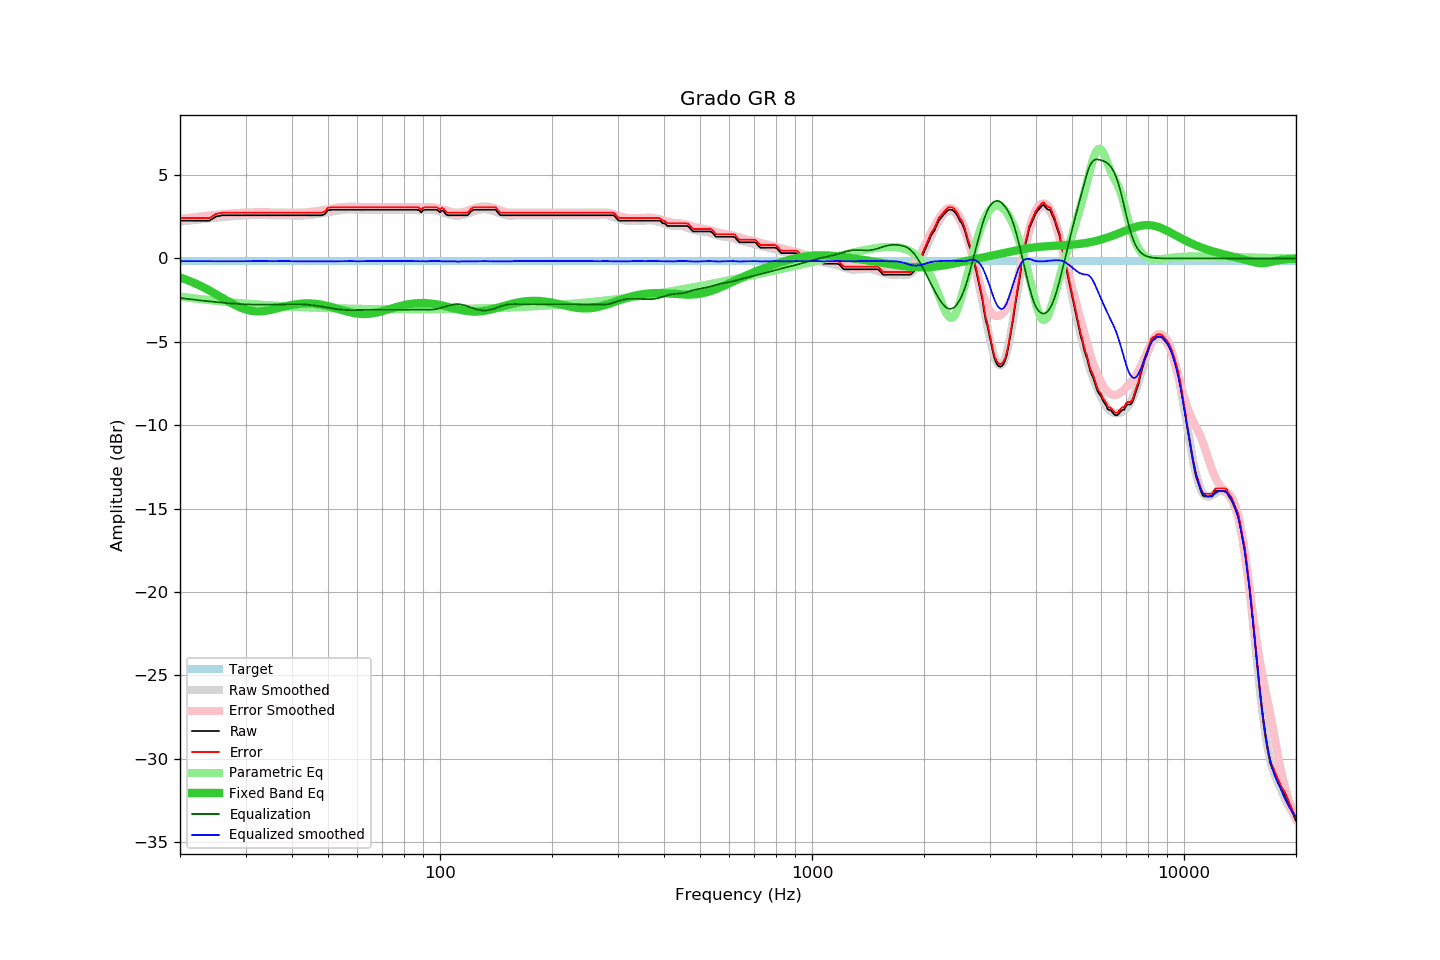

Source data for this figure (header and first rows):
frequency, raw, error, smoothed, error_smoothed, equalization, parametric_eq, equalized_raw, equalized_smoothed, target
20, 2.27, 2.42, 2.21, 2.37, -2.37, -1.13, -0.10, -0.16, -0.15
21, 2.27, 2.42, 2.27, 2.43, -2.43, -1.31, -0.16, -0.16, -0.15
22, 2.27, 2.42, 2.32, 2.48, -2.48, -1.50, -0.21, -0.16, -0.15
23, 2.27, 2.42, 2.37, 2.53, -2.53, -1.70, -0.26, -0.16, -0.15
24, 2.27, 2.42, 2.41, 2.57, -2.57, -1.92, -0.30, -0.16, -0.15
25, 2.52, 2.67, 2.45, 2.61, -2.61, -2.14, -0.09, -0.17, -0.15
26, 2.59, 2.74, 2.48, 2.65, -2.65, -2.37, -0.06, -0.17, -0.15
27, 2.59, 2.74, 2.52, 2.68, -2.68, -2.58, -0.09, -0.17, -0.15
28, 2.59, 2.74, 2.54, 2.71, -2.71, -2.77, -0.12, -0.17, -0.15
29, 2.59, 2.74, 2.57, 2.73, -2.73, -2.93, -0.14, -0.17, -0.15
30, 2.59, 2.74, 2.59, 2.75, -2.75, -3.05, -0.16, -0.17, -0.15
31, 2.59, 2.74, 2.60, 2.76, -2.76, -3.13, -0.17, -0.16, -0.15
32, 2.59, 2.74, 2.61, 2.77, -2.77, -3.17, -0.18, -0.15, -0.15
33, 2.59, 2.74, 2.62, 2.77, -2.77, -3.17, -0.18, -0.15, -0.15
34, 2.59, 2.74, 2.61, 2.77, -2.77, -3.14, -0.18, -0.16, -0.15
35, 2.59, 2.74, 2.59, 2.76, -2.76, -3.09, -0.17, -0.17, -0.15
36, 2.59, 2.74, 2.59, 2.75, -2.75, -3.03, -0.16, -0.16, -0.15
37, 2.59, 2.74, 2.59, 2.75, -2.75, -2.96, -0.16, -0.16, -0.15
38, 2.59, 2.74, 2.59, 2.74, -2.74, -2.89, -0.15, -0.15, -0.15
39, 2.59, 2.74, 2.59, 2.74, -2.74, -2.84, -0.15, -0.15, -0.15
40, 2.59, 2.74, 2.57, 2.74, -2.74, -2.78, -0.15, -0.17, -0.15
41, 2.59, 2.74, 2.56, 2.74, -2.74, -2.74, -0.15, -0.17, -0.15
42, 2.59, 2.74, 2.57, 2.74, -2.74, -2.72, -0.15, -0.17, -0.15
43, 2.59, 2.74, 2.58, 2.75, -2.75, -2.70, -0.16, -0.17, -0.15
44, 2.59, 2.74, 2.59, 2.77, -2.77, -2.69, -0.18, -0.18, -0.15
45, 2.59, 2.74, 2.62, 2.79, -2.79, -2.70, -0.20, -0.18, -0.15
46, 2.59, 2.74, 2.64, 2.82, -2.82, -2.71, -0.23, -0.18, -0.15
47, 2.59, 2.74, 2.67, 2.85, -2.85, -2.74, -0.26, -0.18, -0.15
48, 2.59, 2.74, 2.71, 2.88, -2.88, -2.77, -0.29, -0.18, -0.15
49, 2.66, 2.81, 2.74, 2.92, -2.92, -2.81, -0.26, -0.18, -0.15
50, 2.89, 3.04, 2.78, 2.95, -2.95, -2.86, -0.06, -0.18, -0.15
51, 2.92, 3.07, 2.81, 2.99, -2.99, -2.91, -0.07, -0.17, -0.15
52, 2.92, 3.07, 2.84, 3.02, -3.02, -2.96, -0.10, -0.17, -0.15
53, 2.92, 3.07, 2.87, 3.04, -3.04, -3.01, -0.12, -0.17, -0.15
54, 2.92, 3.07, 2.90, 3.06, -3.06, -3.07, -0.14, -0.16, -0.15
55, 2.92, 3.07, 2.92, 3.08, -3.08, -3.12, -0.16, -0.16, -0.15
56, 2.92, 3.07, 2.94, 3.09, -3.09, -3.17, -0.17, -0.15, -0.15
57, 2.92, 3.07, 2.95, 3.10, -3.10, -3.21, -0.18, -0.15, -0.15
58, 2.92, 3.07, 2.94, 3.10, -3.10, -3.25, -0.18, -0.15, -0.15
59, 2.92, 3.07, 2.94, 3.10, -3.10, -3.28, -0.18, -0.16, -0.15
60, 2.92, 3.07, 2.92, 3.09, -3.09, -3.31, -0.17, -0.17, -0.15
61, 2.92, 3.07, 2.92, 3.09, -3.09, -3.32, -0.17, -0.17, -0.15
62, 2.92, 3.07, 2.92, 3.08, -3.08, -3.33, -0.16, -0.16, -0.15
63, 2.92, 3.07, 2.92, 3.08, -3.08, -3.33, -0.16, -0.16, -0.15
64, 2.92, 3.07, 2.92, 3.08, -3.08, -3.32, -0.16, -0.16, -0.15
65, 2.92, 3.07, 2.92, 3.07, -3.07, -3.31, -0.15, -0.15, -0.15
66, 2.92, 3.07, 2.92, 3.07, -3.07, -3.29, -0.15, -0.15, -0.15
67, 2.92, 3.07, 2.92, 3.07, -3.07, -3.26, -0.15, -0.15, -0.15
68, 2.92, 3.07, 2.92, 3.07, -3.07, -3.23, -0.15, -0.15, -0.15
69, 2.92, 3.07, 2.92, 3.07, -3.07, -3.20, -0.15, -0.15, -0.15
70, 2.92, 3.07, 2.92, 3.07, -3.07, -3.16, -0.15, -0.15, -0.15
71, 2.92, 3.07, 2.92, 3.07, -3.07, -3.12, -0.15, -0.15, -0.15
72, 2.92, 3.07, 2.92, 3.07, -3.07, -3.08, -0.15, -0.15, -0.15
73, 2.92, 3.07, 2.92, 3.07, -3.07, -3.04, -0.15, -0.15, -0.15
74, 2.92, 3.07, 2.92, 3.07, -3.07, -3.00, -0.15, -0.15, -0.15
75, 2.92, 3.07, 2.92, 3.08, -3.08, -2.96, -0.16, -0.16, -0.15
76, 2.92, 3.07, 2.92, 3.08, -3.08, -2.93, -0.16, -0.16, -0.15
77, 2.92, 3.07, 2.92, 3.08, -3.08, -2.89, -0.16, -0.16, -0.15
78, 2.92, 3.07, 2.92, 3.08, -3.08, -2.86, -0.16, -0.16, -0.15
79, 2.92, 3.07, 2.93, 3.08, -3.08, -2.83, -0.16, -0.15, -0.15
... 553 more rows
